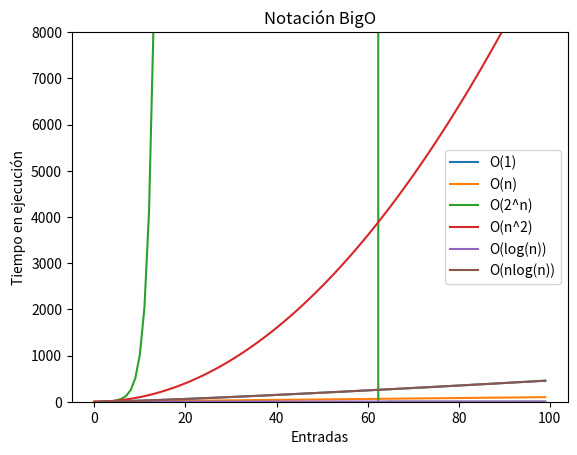

Reproduce this figure in Python.
import matplotlib.pyplot as plt
import numpy as np

x = np.arange(0,100)
y1 = x
y2=2**x
y3=x**2
y4=np.log(x)
y5=x*np.log(x)
y6=1

plt.plot(x,y5, label='O(1)')
plt.plot(x,y1, label='O(n)')
plt.plot(x,y2, label='O(2^n)')
plt.plot(x,y3, label='O(n^2)')
plt.plot(x,y4, label='O(log(n))')
plt.plot(x,y5, label='O(nlog(n))')
plt.xlabel('Entradas')
plt.ylabel('Tiempo en ejecución')
plt.title('Notación BigO')
plt.ylim(0,8000)
plt.legend()
plt.show()